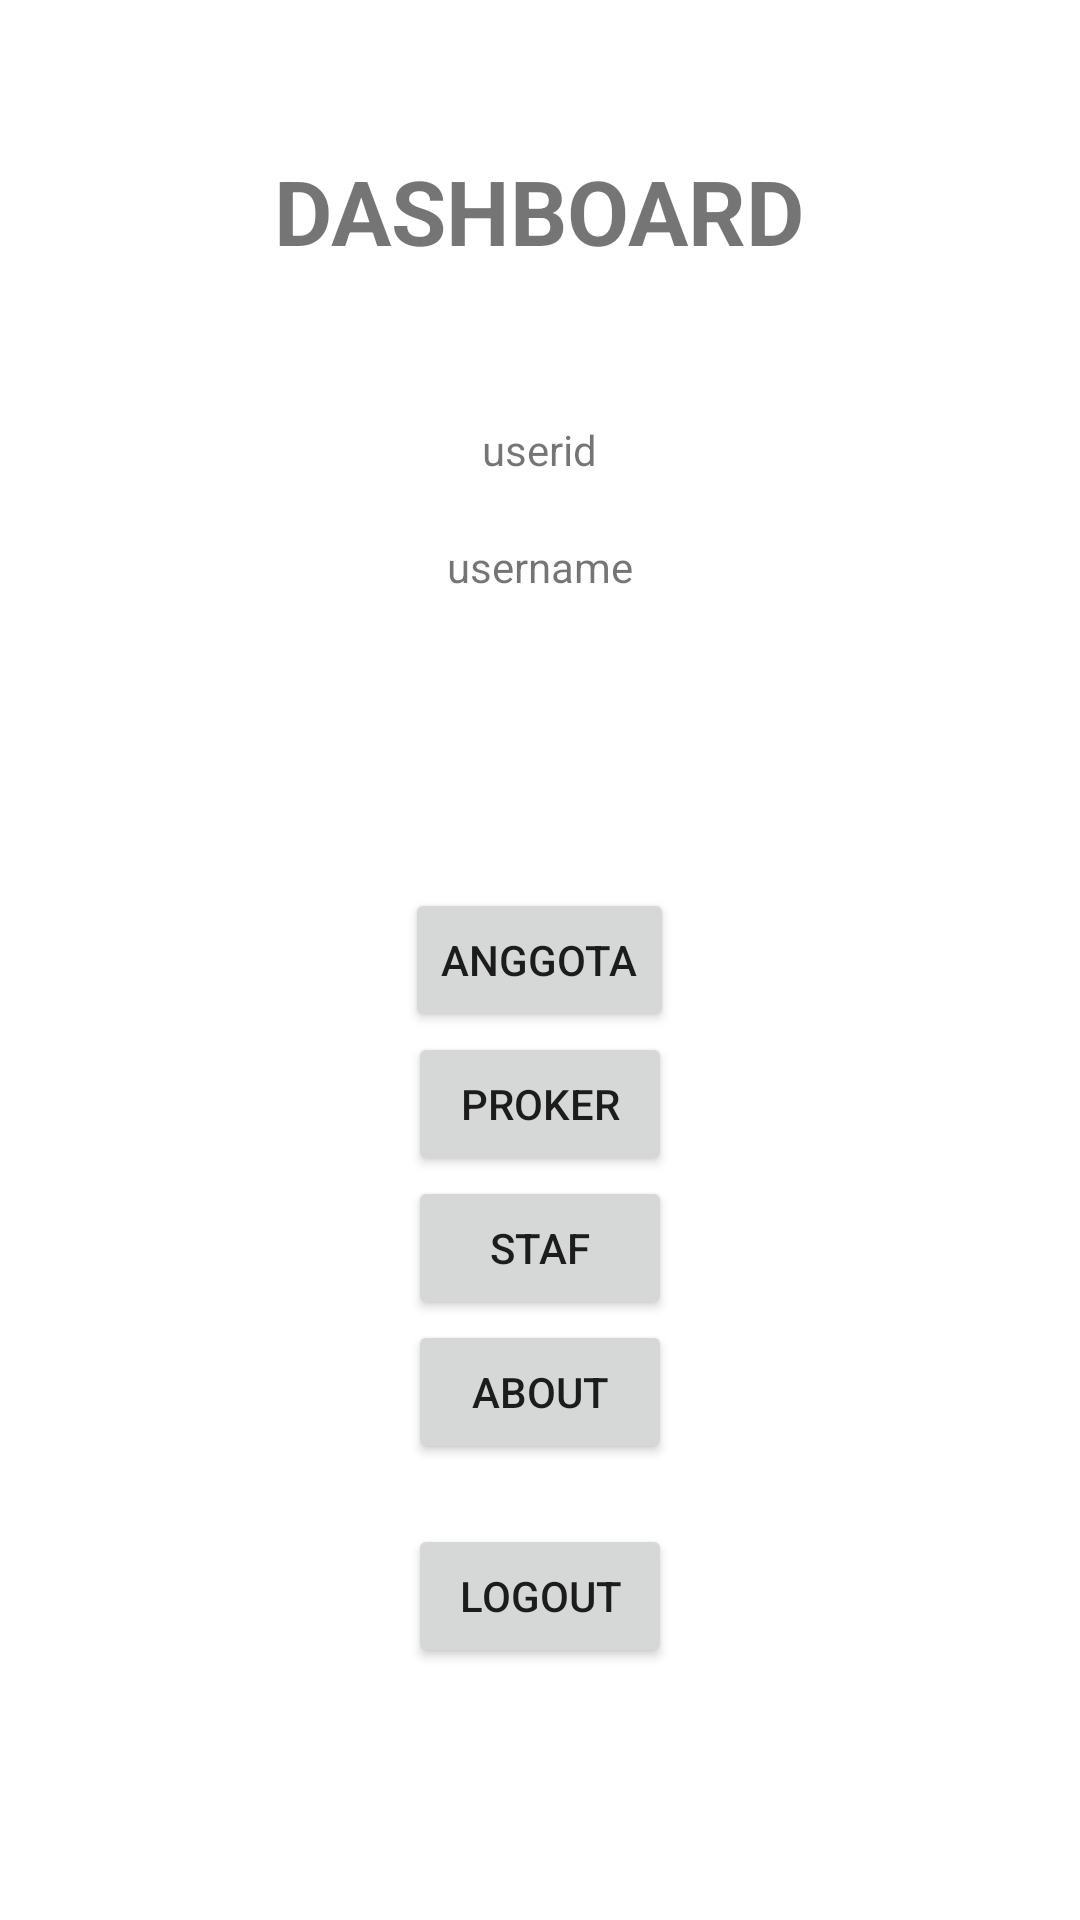

Produce the Android XML layout that renders to this screen, including the resource entries it uses.
<!-- AndroidManifest.xml: application theme Theme.LBH -->
<!-- res/layout/activity_main.xml -->
<?xml version="1.0" encoding="utf-8"?>

<RelativeLayout xmlns:android="http://schemas.android.com/apk/res/android"
    xmlns:app="http://schemas.android.com/apk/res-auto"
    xmlns:tools="http://schemas.android.com/tools"
    android:id="@+id/activity_main"
    android:layout_width="match_parent"
    android:layout_height="match_parent"
    tools:context=".MainActivity">

    <TextView
        android:id="@+id/tvDashboard"
        android:layout_width="wrap_content"
        android:layout_height="wrap_content"
        android:text="DASHBOARD"
        android:textSize="30dp"
        android:textStyle="bold"
        android:layout_centerHorizontal="true"
        android:layout_marginVertical="50dp"/>

    <TextView
        android:id="@+id/tvMainUserId"
        android:layout_width="wrap_content"
        android:layout_height="wrap_content"
        android:layout_below="@+id/tvDashboard"
        android:layout_centerHorizontal="true"
        android:text="userid" />

    <TextView
        android:id="@+id/tvMainUsername"
        android:layout_width="wrap_content"
        android:layout_height="wrap_content"
        android:layout_below="@+id/tvMainUserId"
        android:layout_centerHorizontal="true"
        android:layout_marginTop="20dp"
        android:text="username" />

    <Button
        android:id="@+id/btnAnggota"
        android:layout_width="wrap_content"
        android:layout_height="wrap_content"
        android:text="Anggota"
        tools:layout_conversion_absoluteHeight="48dp"
        tools:layout_conversion_absoluteWidth="106dp"
        android:layout_centerInParent="true"/>
    <Button
        android:id="@+id/btnProker"
        android:layout_width="wrap_content"
        android:layout_height="wrap_content"
        android:text="Proker"
        android:layout_below="@id/btnAnggota"
        tools:layout_conversion_absoluteHeight="48dp"
        tools:layout_conversion_absoluteWidth="106dp"
        android:layout_centerInParent="true"/>
    <Button
        android:id="@+id/btnStaf"
        android:layout_width="wrap_content"
        android:layout_height="wrap_content"
        android:text="Staf"
        android:layout_below="@id/btnProker"
        tools:layout_conversion_absoluteHeight="48dp"
        tools:layout_conversion_absoluteWidth="106dp"
        android:layout_centerInParent="true"/>
    <Button
        android:id="@+id/btnAbout"
        android:layout_width="wrap_content"
        android:layout_height="wrap_content"
        android:text="About"
        android:layout_below="@id/btnStaf"
        tools:layout_conversion_absoluteHeight="48dp"
        tools:layout_conversion_absoluteWidth="106dp"
        android:layout_centerInParent="true"/>
    <Button
        android:id="@+id/btnLogout"
        android:layout_width="wrap_content"
        android:layout_height="wrap_content"
        android:text="LOGOUT"
        android:layout_below="@id/btnAbout"
        android:layout_marginTop="20dp"
        tools:layout_conversion_absoluteHeight="48dp"
        tools:layout_conversion_absoluteWidth="106dp"
        android:layout_centerInParent="true"/>




</RelativeLayout>
<!-- resources referenced by this layout -->
<resources>
  <style name="Theme.LBH" parent="Theme.MaterialComponents.DayNight.NoActionBar">
          
          <item name="colorPrimary">@color/purple_500</item>
          <item name="colorPrimaryVariant">@color/purple_700</item>
          <item name="colorOnPrimary">@color/white</item>
          
          <item name="colorSecondary">@color/teal_200</item>
          <item name="colorSecondaryVariant">@color/teal_700</item>
          <item name="colorOnSecondary">@color/black</item>
          
          <item name="android:statusBarColor" tools:targetApi="l">?attr/colorPrimaryVariant</item>
          
      </style>
  <!-- not gathered from this repository: default colours our renderer supplied (Android Studio template values) -->
  <color name="purple_500">#FF6200EE</color>
  <color name="purple_700">#FF3700B3</color>
  <color name="teal_200">#FF03DAC5</color>
  <color name="teal_700">#FF018786</color>
  <color name="black">#FF000000</color>
  <color name="white">#FFFFFFFF</color>
</resources>
